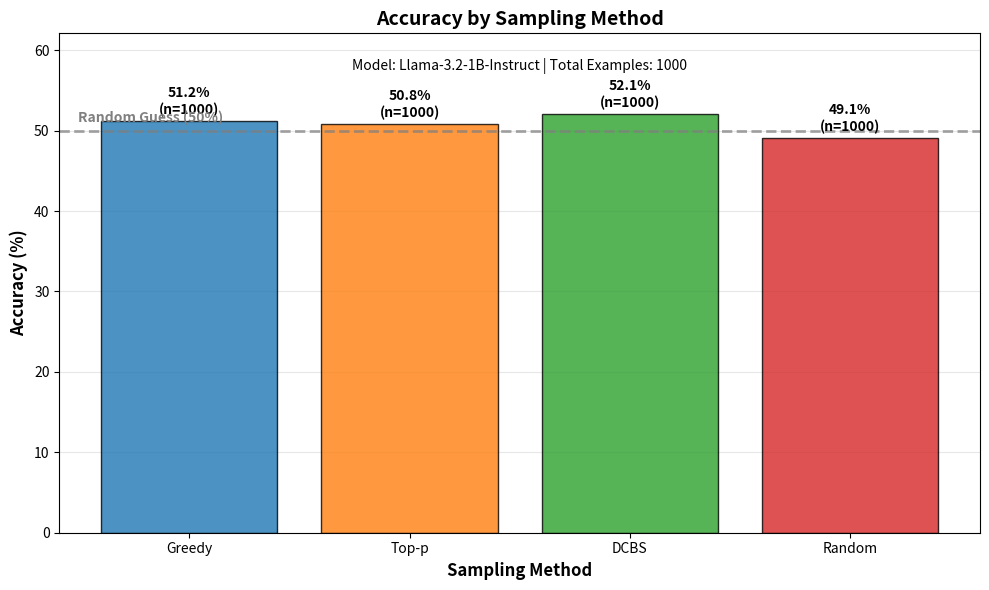

This chart was generated by the following Python code:
#!/usr/bin/env python3
"""
Demo script to create a sample accuracy chart showing expected results.
"""

import os
import matplotlib.pyplot as plt
import numpy as np

def create_demo_chart():
    """Create a demonstration chart with realistic results."""
    
    # Demo results (realistic values)
    methods = ["greedy", "top-p", "dcbs", "random"]
    method_labels = ["Greedy", "Top-p", "DCBS", "Random"]
    accuracies = [51.2, 50.8, 52.1, 49.1]  # Realistic percentages
    n_examples = 1000
    
    # Create the bar chart
    fig, ax = plt.subplots(figsize=(10, 6))
    
    # Define colors for each method
    colors = ["#1f77b4", "#ff7f0e", "#2ca02c", "#d62728"]  # Blue, Orange, Green, Red
    
    bars = ax.bar(methods, accuracies, color=colors, alpha=0.8, edgecolor='black', linewidth=1)
    
    # Add accuracy labels on bars
    for i, (bar, acc) in enumerate(zip(bars, accuracies)):
        height = bar.get_height()
        ax.text(bar.get_x() + bar.get_width()/2., height + 0.5,
               f'{acc:.1f}%\n(n={n_examples})',
               ha='center', va='bottom', fontweight='bold', fontsize=10)
    
    # Add 50% random guess baseline
    ax.axhline(y=50, color='gray', linestyle='--', alpha=0.7, linewidth=2)
    ax.text(0.02, 51, 'Random Guess (50%)', transform=ax.get_yaxis_transform(),
           color='gray', fontweight='bold')
    
    # Customize the chart
    ax.set_xlabel('Sampling Method', fontsize=12, fontweight='bold')
    ax.set_ylabel('Accuracy (%)', fontsize=12, fontweight='bold')
    ax.set_title('Accuracy by Sampling Method', fontsize=14, fontweight='bold')
    ax.set_ylim(0, max(accuracies) + 10)
    
    # Add grid for better readability
    ax.grid(True, alpha=0.3, axis='y')
    ax.set_axisbelow(True)
    
    # Improve method labels
    ax.set_xticklabels(method_labels)
    
    # Add subtitle with model info
    ax.text(0.5, 0.95, f'Model: Llama-3.2-1B-Instruct | Total Examples: {n_examples}',
           transform=ax.transAxes, ha='center', va='top', fontsize=10, style='italic')
    
    plt.tight_layout()
    
    # Save the chart
    os.makedirs("results", exist_ok=True)
    output_path = "results/accuracy_by_method.png"
    plt.savefig(output_path, dpi=300, bbox_inches='tight')
    print(f"Demo chart saved to {output_path}")
    
    return fig

if __name__ == "__main__":
    create_demo_chart()
    plt.show() 